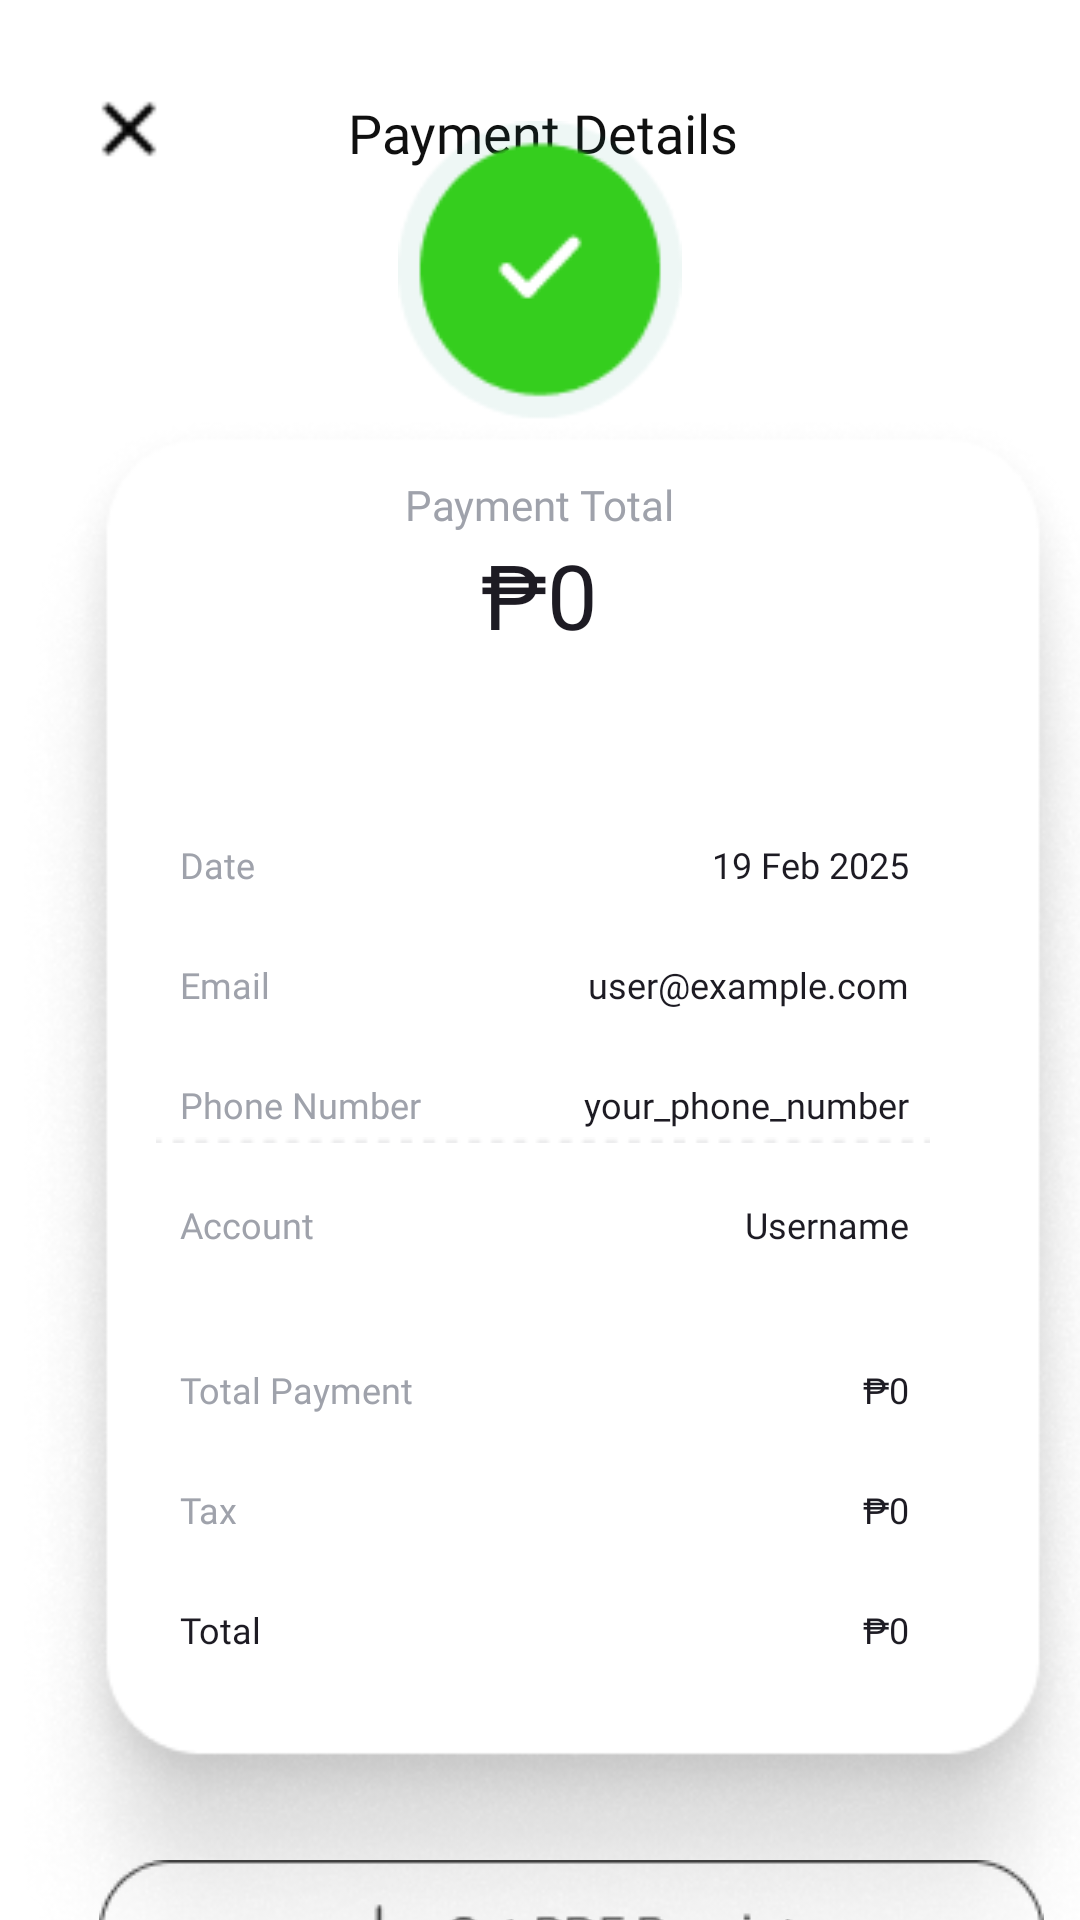

Produce the Android XML layout that renders to this screen, including the resource entries it uses.
<!-- AndroidManifest.xml: application theme Theme.HungryMe -->
<!-- res/layout/activity_main12.xml -->
<?xml version="1.0" encoding="utf-8"?>
<androidx.constraintlayout.widget.ConstraintLayout xmlns:android="http://schemas.android.com/apk/res/android"
    xmlns:app="http://schemas.android.com/apk/res-auto"
    xmlns:tools="http://schemas.android.com/tools"
    android:id="@+id/main"
    android:background="#FFFFFF"
    android:layout_width="match_parent"
    android:layout_height="match_parent"
    tools:context=".MainActivity12">

    <TextView
        android:layout_width="wrap_content"
        android:layout_height="wrap_content"
        android:layout_marginStart="116dp"
        android:layout_marginTop="32dp"
        android:fontFamily="@font/montserrat_semibold"
        android:text="Payment Details"
        android:textColor="#101010"
        android:textSize="18dp"
        app:layout_constraintStart_toStartOf="parent"
        app:layout_constraintTop_toTopOf="parent" />

    <ImageView
        android:layout_width="30dp"
        android:layout_height="30dp"
        android:layout_marginStart="28dp"
        android:layout_marginTop="28dp"
        android:src="@drawable/clear"
        app:layout_constraintStart_toStartOf="parent"
        app:layout_constraintTop_toTopOf="parent" />


    <FrameLayout
        android:layout_width="wrap_content"
        android:layout_height="wrap_content"
        app:layout_constraintStart_toStartOf="parent"
        app:layout_constraintTop_toTopOf="parent">

        <ImageView
            android:layout_width="370dp"
            android:layout_height="621dp"
            android:layout_marginStart="6dp"
            android:layout_marginTop="132dp"
            android:src="@drawable/receipt"
            app:layout_constraintStart_toStartOf="parent"
            app:layout_constraintTop_toTopOf="parent" />

        <ImageView
            android:layout_width="100dp"
            android:layout_height="100dp"
            android:layout_gravity="center"
            android:layout_marginTop="-230dp"
            android:src="@drawable/new_success"
            android:backgroundTint="#1EC924"
            app:layout_constraintStart_toStartOf="parent"
            app:layout_constraintTop_toTopOf="parent" />

        <TextView
            android:layout_width="wrap_content"
            android:layout_height="wrap_content"
            android:fontFamily="@font/montserrat_medium"
            android:text="Payment Total"
            android:layout_marginTop="-152dp"
            android:textColor="#9FA2AB"
            android:layout_gravity="center"
            app:layout_constraintStart_toStartOf="parent"
            app:layout_constraintTop_toTopOf="parent" />

        <TextView
            android:id="@+id/price"
            android:layout_width="wrap_content"
            android:layout_height="wrap_content"
            android:layout_gravity="center"
            android:layout_marginTop="-122dp"
            android:fontFamily="@font/montserrat"
            android:text="₱0"
            android:textColor="#1D1B23"
            android:textSize="30dp"
            app:layout_constraintStart_toStartOf="parent"
            app:layout_constraintTop_toTopOf="parent" />

        <TextView
            android:layout_width="wrap_content"
            android:layout_height="wrap_content"
            android:layout_marginTop="280dp"
            android:layout_marginStart="60dp"
            android:fontFamily="@font/montserrat_medium"
            android:text="Date"
            android:textColor="#9FA2AB"
            android:textSize="12dp"
            app:layout_constraintStart_toStartOf="parent"
            app:layout_constraintTop_toTopOf="parent" />

        <TextView
            android:layout_width="wrap_content"
            android:layout_height="wrap_content"
            android:layout_marginTop="320dp"
            android:layout_marginStart="60dp"
            android:fontFamily="@font/montserrat_medium"
            android:text="Email"
            android:textColor="#9FA2AB"
            android:textSize="12dp"
            app:layout_constraintStart_toStartOf="parent"
            app:layout_constraintTop_toTopOf="parent" />

        <TextView
            android:layout_width="wrap_content"
            android:layout_height="wrap_content"
            android:layout_marginTop="360dp"
            android:layout_marginStart="60dp"
            android:fontFamily="@font/montserrat_medium"
            android:text="Phone Number"
            android:textColor="#9FA2AB"
            android:textSize="12dp"
            app:layout_constraintStart_toStartOf="parent"
            app:layout_constraintTop_toTopOf="parent" />

        <TextView
            android:layout_width="wrap_content"
            android:layout_height="wrap_content"
            android:layout_marginTop="400dp"
            android:layout_marginStart="60dp"
            android:fontFamily="@font/montserrat_medium"
            android:text="Account"
            android:textColor="#9FA2AB"
            android:textSize="12dp"
            app:layout_constraintStart_toStartOf="parent"
            app:layout_constraintTop_toTopOf="parent" />

        <ImageView
            android:layout_width="258dp"
            android:layout_height="wrap_content"
            android:layout_gravity="center"
            android:layout_marginTop="60dp"
            android:layout_marginStart="1dp"
            android:src="@drawable/separator"
            app:layout_constraintStart_toStartOf="parent"
            app:layout_constraintTop_toTopOf="parent" />

        <TextView
            android:layout_width="wrap_content"
            android:layout_height="wrap_content"
            android:layout_marginTop="455dp"
            android:layout_marginStart="60dp"
            android:fontFamily="@font/montserrat_medium"
            android:text="Total Payment"
            android:textColor="#9FA2AB"
            android:textSize="12dp"
            app:layout_constraintStart_toStartOf="parent"
            app:layout_constraintTop_toTopOf="parent" />

        <TextView
            android:layout_width="wrap_content"
            android:layout_height="wrap_content"
            android:layout_marginTop="495dp"
            android:layout_marginStart="60dp"
            android:fontFamily="@font/montserrat_medium"
            android:text="Tax"
            android:textColor="#9FA2AB"
            android:textSize="12dp"
            app:layout_constraintStart_toStartOf="parent"
            app:layout_constraintTop_toTopOf="parent" />

        <TextView
            android:layout_width="wrap_content"
            android:layout_height="wrap_content"
            android:layout_marginTop="535dp"
            android:layout_marginStart="60dp"
            android:fontFamily="@font/montserrat_semibold"
            android:text="Total"
            android:textColor="#1D1B23"
            android:textSize="12dp"
            app:layout_constraintStart_toStartOf="parent"
            app:layout_constraintTop_toTopOf="parent" />

        <TextView
            android:id="@+id/date"
            android:layout_width="wrap_content"
            android:layout_height="wrap_content"
            android:layout_gravity="right"
            android:layout_marginEnd="57dp"
            android:layout_marginTop="280dp"
            android:fontFamily="@font/montserrat_medium"
            android:text="19 Feb 2025"
            android:textColor="#1D1B23"
            android:textSize="12dp"
            app:layout_constraintStart_toStartOf="parent"
            app:layout_constraintTop_toTopOf="parent" />

        <TextView
            android:id="@+id/emailText"
            android:layout_width="wrap_content"
            android:layout_height="wrap_content"
            android:layout_gravity="right"
            android:layout_marginEnd="57dp"
            android:layout_marginTop="320dp"
            android:fontFamily="@font/montserrat_medium"
            android:text="user@example.com"
            android:textColor="#1D1B23"
            android:textSize="12dp"
            app:layout_constraintStart_toStartOf="parent"
            app:layout_constraintTop_toTopOf="parent" />

        <TextView
            android:id="@+id/phoneText"
            android:layout_width="wrap_content"
            android:layout_height="wrap_content"
            android:layout_gravity="right"
            android:layout_marginEnd="57dp"
            android:layout_marginTop="360dp"
            android:fontFamily="@font/montserrat_medium"
            android:text="your_phone_number"
            android:textColor="#1D1B23"
            android:textSize="12dp"
            app:layout_constraintStart_toStartOf="parent"
            app:layout_constraintTop_toTopOf="parent" />

        <TextView
            android:id="@+id/username"
            android:layout_width="wrap_content"
            android:layout_height="wrap_content"
            android:layout_gravity="right"
            android:layout_marginEnd="57dp"
            android:layout_marginTop="400dp"
            android:fontFamily="@font/montserrat_medium"
            android:text="Username"
            android:textColor="#1D1B23"
            android:textSize="12dp"
            app:layout_constraintStart_toStartOf="parent"
            app:layout_constraintTop_toTopOf="parent" />

        <TextView
            android:id="@+id/totalPayment"
            android:layout_width="wrap_content"
            android:layout_height="wrap_content"
            android:layout_gravity="right"
            android:layout_marginEnd="57dp"
            android:layout_marginTop="455dp"
            android:fontFamily="@font/montserrat_medium"
            android:text="₱0"
            android:textColor="#1D1B23"
            android:textSize="12dp"
            app:layout_constraintStart_toStartOf="parent"
            app:layout_constraintTop_toTopOf="parent" />

        <TextView
            android:id="@+id/tax"
            android:layout_width="wrap_content"
            android:layout_height="wrap_content"
            android:layout_gravity="right"
            android:layout_marginEnd="57dp"
            android:layout_marginTop="495dp"
            android:fontFamily="@font/montserrat_medium"
            android:text="₱0"
            android:textColor="#1D1B23"
            android:textSize="12dp"
            app:layout_constraintStart_toStartOf="parent"
            app:layout_constraintTop_toTopOf="parent" />

        <TextView
            android:id="@+id/total"
            android:layout_width="wrap_content"
            android:layout_height="wrap_content"
            android:layout_gravity="right"
            android:layout_marginEnd="57dp"
            android:layout_marginTop="535dp"
            android:fontFamily="@font/montserrat_medium"
            android:text="₱0"
            android:textColor="#1D1B23"
            android:textSize="12dp"
            app:layout_constraintStart_toStartOf="parent"
            app:layout_constraintTop_toTopOf="parent" />

    </FrameLayout>

    <ImageView
        android:id="@+id/getPdfReceipt"
        android:layout_width="wrap_content"
        android:layout_height="wrap_content"
        android:layout_marginTop="620dp"
        android:layout_marginStart="33dp"
        android:layout_gravity="center"
        android:src="@drawable/get_pdf"
        app:layout_constraintStart_toStartOf="parent"
        app:layout_constraintTop_toTopOf="parent" />

    <ImageView
        android:id="@+id/homePage"
        android:layout_width="wrap_content"
        android:layout_height="wrap_content"
        android:layout_marginTop="670dp"
        android:layout_marginStart="23dp"
        android:layout_gravity="center"
        android:src="@drawable/active_button"
        app:layout_constraintStart_toStartOf="parent"
        app:layout_constraintTop_toTopOf="parent" />


</androidx.constraintlayout.widget.ConstraintLayout>
<!-- resources referenced by this layout -->
<resources>
  <!-- drawable active_button: png bitmap (drawable, 12155 bytes) -->
  <!-- drawable clear: png bitmap (drawable, 217 bytes) -->
  <!-- drawable get_pdf: png bitmap (drawable, 2788 bytes) -->
  <!-- drawable new_success: png bitmap (drawable, 3235 bytes) -->
  <!-- drawable receipt: png bitmap (drawable, 104870 bytes) -->
  <!-- drawable separator: png bitmap (drawable, 370 bytes) -->
  <style name="Theme.HungryMe" parent="Base.Theme.HungryMe" />
  <style name="Base.Theme.HungryMe" parent="Theme.Material3.DayNight.NoActionBar">
          
          
      </style>
</resources>
